Run: headless pygame with SDL's dummy video driver; simulated clock (each Clock.tick advances the game by its frame time, no real sleeping); random seed 0; keys injected as events and as key.get_pressed() state; no mouse input.
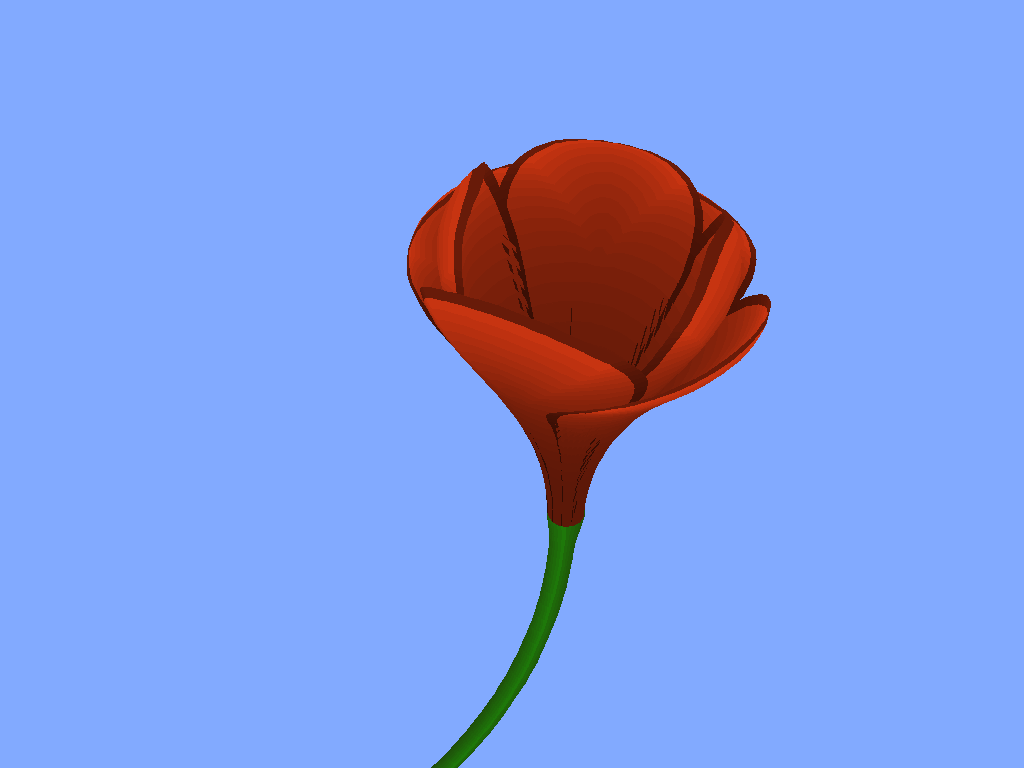
Frame 1 of 4 · flips 1–60 · no input
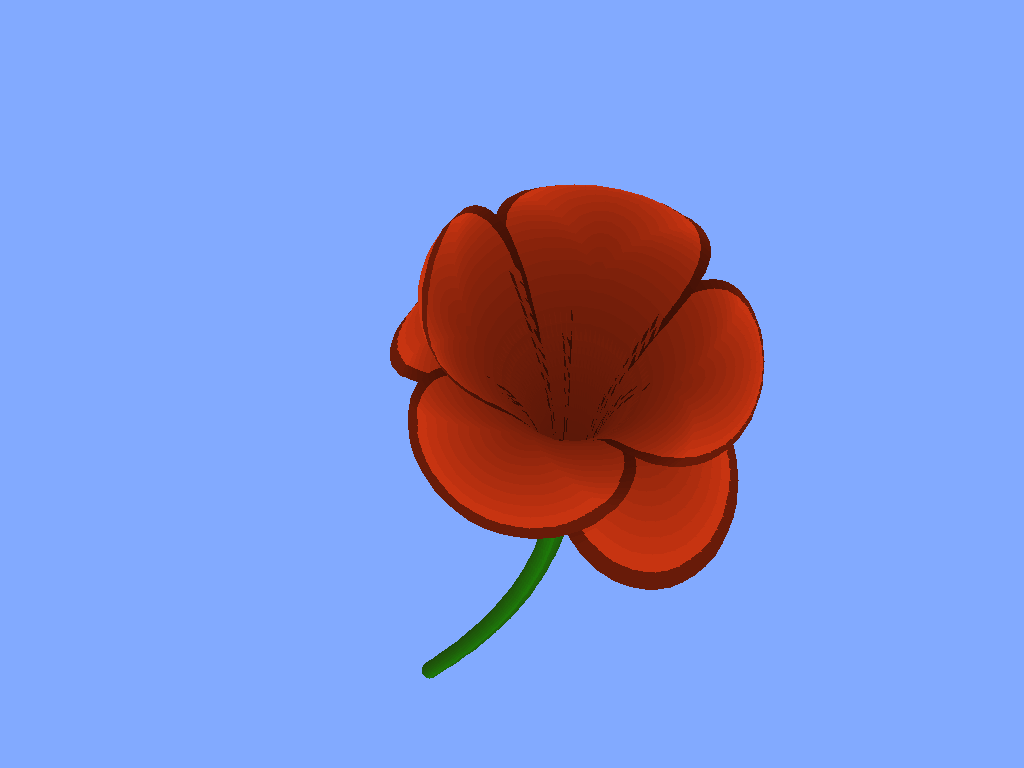
Frame 2 of 4 · flips 61–180 · tapped SPACE, RETURN · held RIGHT (→), D
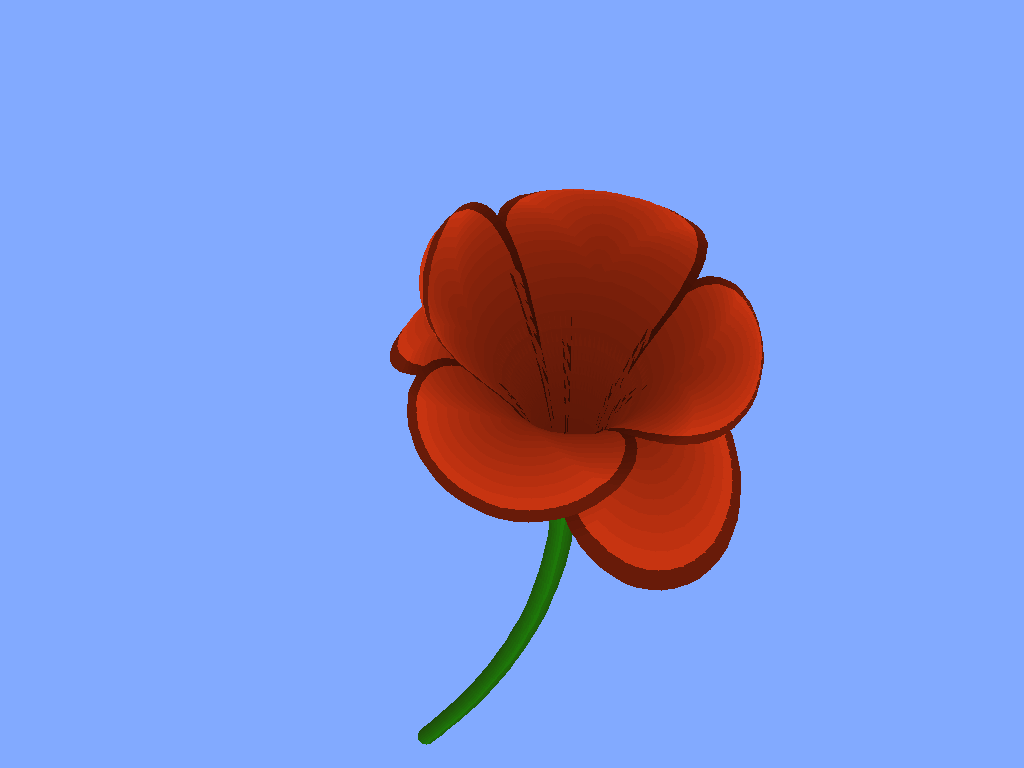
Frame 3 of 4 · flips 181–300 · held DOWN (↓), S
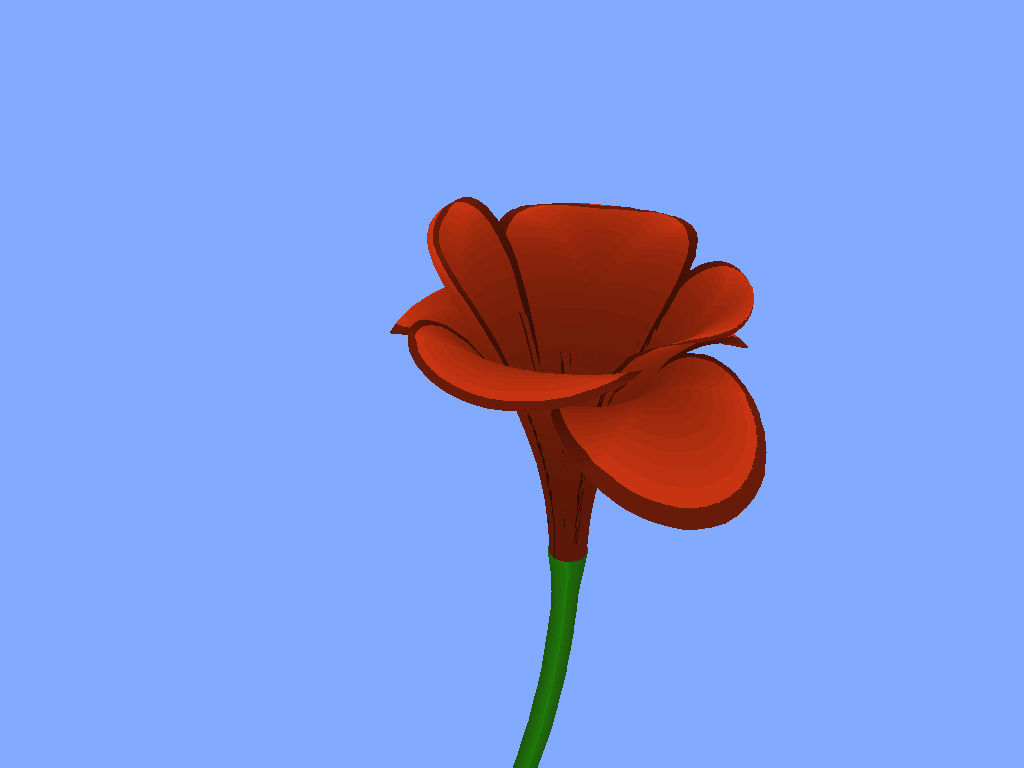
Frame 4 of 4 · flips 301–420 · held LEFT (←), A, UP (↑), W

The pygame program that drew these frames:

#!/bin/python3

# a python program for Kristine Joy by Peti

import pygame
import time
import math


def decimal_range_plus_one(start, stop, increment): # used in for loops
    while start < stop and not math.isclose(start, stop):
        yield start
        start += increment
    yield start


def func3D(functionID,u,v): # 3d functions   f(u,v) -> (x,y,z)
    if functionID==0: # this is the green function
        height=-v*7
        r=max(0.14,0.21-v)
        shiftx = v*v*2
        shifty = v*(1.0-v)*0
        return (math.sin(u*math.pi*2)*r+shiftx,math.cos(u*math.pi*2)*r+shifty,height)

    else: # red functions
        u-=0.501 # shift range to (-0.5,0.5)
        v-=0.501

        if v>0: # distort square into disk shape, but only the top half
            d=1/math.sqrt(u*u+v*v) # normalize the 2D vector
            u2=u*d
            v2=v*d
            factor=max(abs(u2),abs(v2)) 
            u*=factor
            v*=factor

        v+=0.501
        opening=functionID/8*0.7*phase+0.1+phase*0.2
        r=0.2+(v*(1.5+functionID/8*0.4)*math.sin(math.pi*v*(1-opening*0.65)))
        u=u*0.3+functionID/3.7

        f1 = opening*0.7+0.3
        height = math.sin(v*math.pi*0.9*f1)/f1*2.

    return (math.sin(u*math.pi*2)*r,math.cos(u*math.pi*2)*r,height)

def generateScene():
    global timeSeconds 
    timeSeconds = (time.monotonic_ns()-timeStart)/1000000000
    subdiv = 26
    functionID=0
    global tri
    tri=[]
    global phase
    phase=min((timeSeconds/6.)%2,1)  # transforming  during 6 seconds, then staying like that for another 6 seconds then start over

    for functionID in range(0,8):

        grid=[] # plot the function in 3D
        grid.clear()
        for cv in decimal_range_plus_one(0,1,1./(subdiv-1)):
            onerow=[]
            onerow.clear()
            for cu in decimal_range_plus_one(0,1,1/(subdiv-1)):
                onerow.append(func3D(functionID,cu,cv))
            grid.append(onerow)

        # putting triangles on the grid points
        # triangles are made of color tuple (red,green,blue) and a tuple of 3 vertices with 3 coordinates each
        for iv in range(0,subdiv-1):
            cv=iv/subdiv
            cu=0
            cud=1/subdiv
            for iu in range(0,subdiv-1):

                if functionID==0:
                    color=(30,120-cu*(1.0-cu)*200,10) # green with some variations
                else:
                    brightness = 0.4+cv*cv*0.6 # make it darker in the bottom, where light doesn't get
                    if iv==subdiv-2 or iu==0 or iu==subdiv-2:
                        brightness *= 0.5 # mark edge darker
                    color=(230*brightness,60*brightness,20*brightness) # red color with brightness adjusted

                #two triangles make one square. Comment out one of the triangles to see the missing triangles
                tri.append((color,(grid[iv][iu],grid[iv+1][iu],grid[iv][iu+1]))) 
                tri.append((color,(grid[iv+1][iu],grid[iv+1][iu+1],grid[iv][iu+1])))  

                cu+=cud


def rotate(x,y,sina,cosa):
    return x*cosa-y*sina,y*cosa+x*sina

def renderFrame(): # putting the triangles on the screen

    viewangle = 0.6+math.sin(timeSeconds*0.2)*0.4

    viewdistance = 10 # slowly moving point of view
    viewPoint=(0.6,math.cos(viewangle)*viewdistance,math.sin(viewangle)*viewdistance+2.)

    def zsortFunc(t):
        i=0 #sorting by first vertex
        x=t[1][i][0]-viewPoint[0]
        z=t[1][i][1]-viewPoint[1]
        y=t[1][i][2]-viewPoint[2]
        return x*x+y*y+z*z;

    tri.sort(key=zsortFunc,reverse=True) # draw triangles far to close, so they cover up. zsortFunc returns the square of the distance to viewPoint
    tri2d=[]
    sina=math.sin(viewangle)
    cosa=math.cos(viewangle)
    for t in tri:
        projectedPoints=[]
        for i in range(0,3): 
            x=t[1][i][0]-viewPoint[0] # offset vertex locations by the viewPoint
            z=t[1][i][1]-viewPoint[1]
            y=t[1][i][2]-viewPoint[2]

            y,z=rotate(y,z,sina,cosa)  # rotating around axis x so that you get a top down view angle

            sx=x/z*screenSizex+screenSizex/2; # perspective projection of the vertex of a triangle into screen space
            sy=y/z*screenSizex+screenSizey/2;

            projectedPoints.append((sx,sy));

        tri2d.append((t[0],projectedPoints))

    skycolor = (130,170,255)
    screen.fill(skycolor)
    for t in tri2d:
        pygame.draw.polygon(screen,t[0],t[1])
    pygame.display.flip() # drawing polygons on the invisible surface, which is now flipped to the screen when it's done


#start here!
pygame.init() # getting a graphical screen
global screenSizex,screenSizey,screen,timeStart
screenSizex,screenSizey = (pygame.display.Info().current_w, pygame.display.Info().current_h)
screen = pygame.display.set_mode((screenSizex,screenSizey))
timeStart = time.monotonic_ns()


while True: # the main loop runs until you close the window
    generateScene()
    renderFrame()
    for event in pygame.event.get():
        if event.type == pygame.QUIT:
            pygame.display.quit()
            pygame.quit()
            exit()
